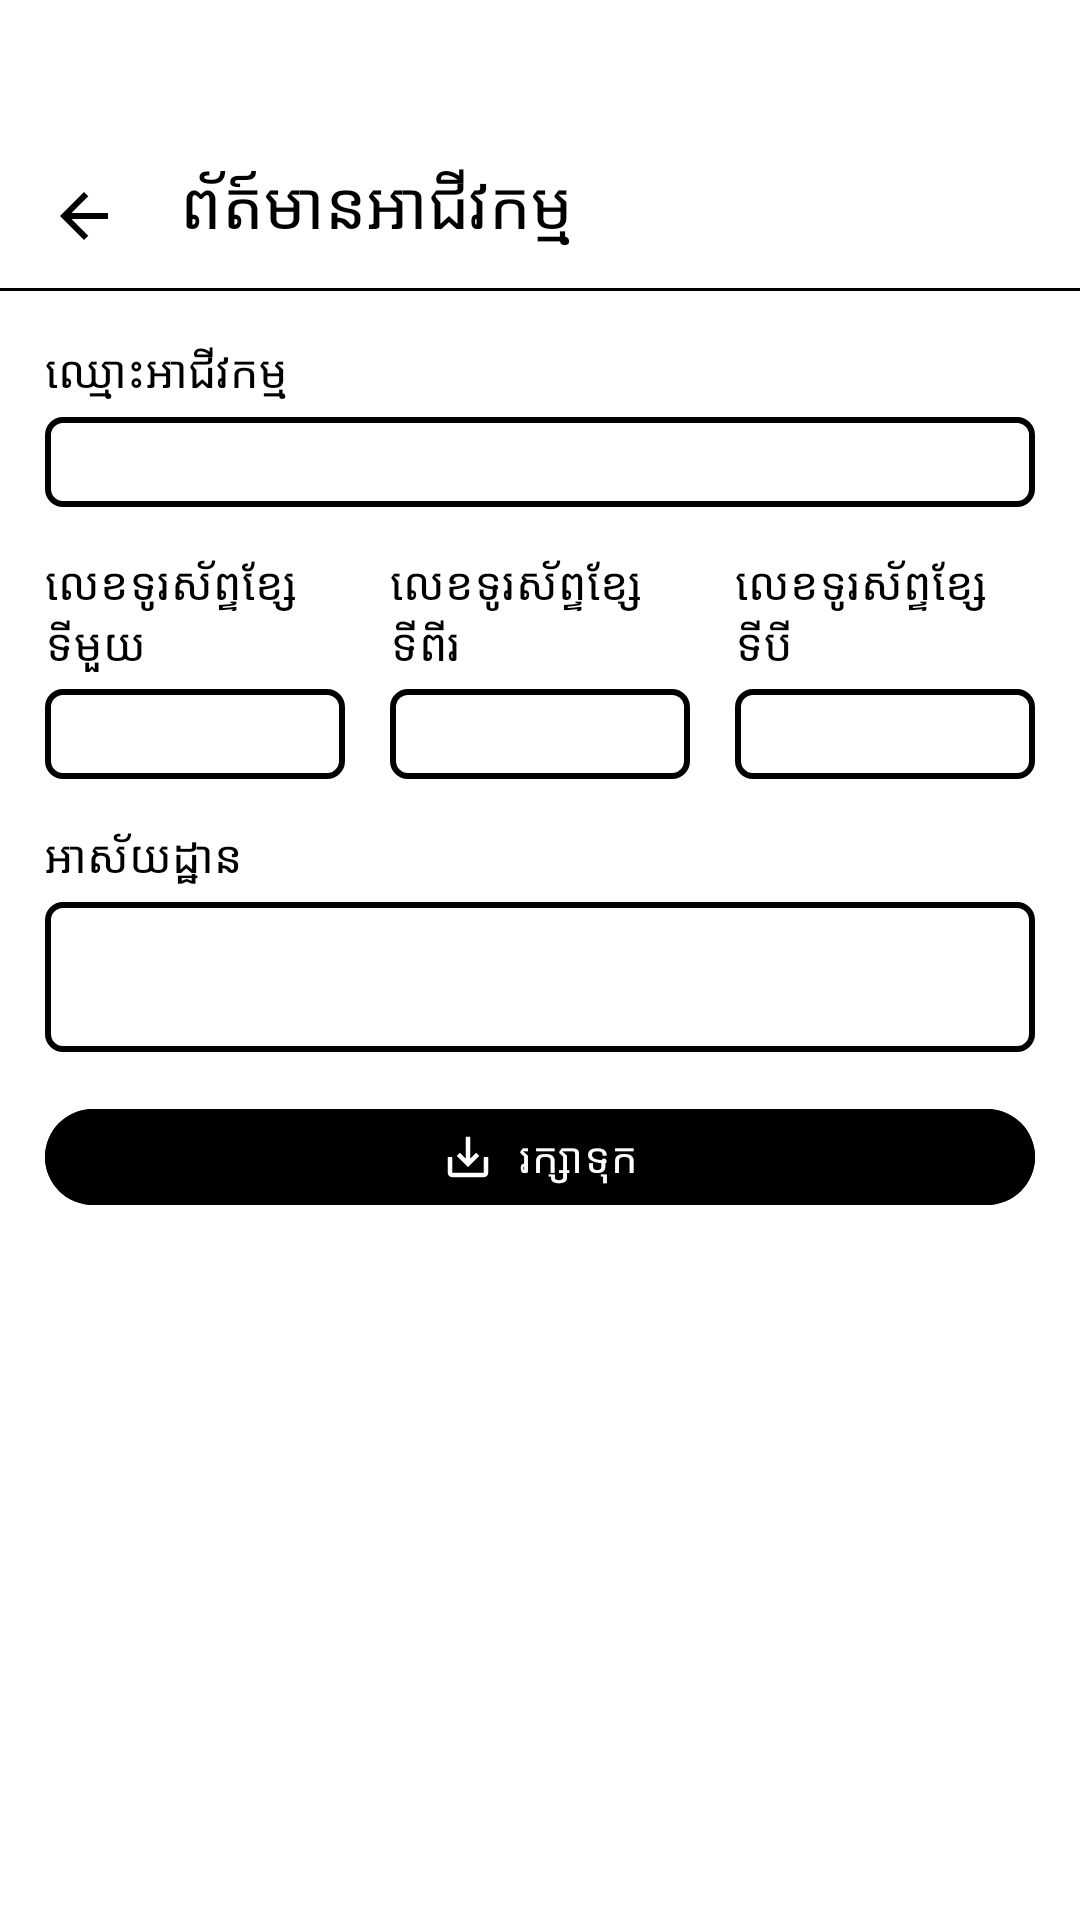

Here is an Android app screen rendered from its layout file. Give the layout XML and the strings, colors and styles it references.
<!-- AndroidManifest.xml: application theme Theme.JumPeak -->
<!-- res/layout/activity_business_profile.xml -->
<?xml version="1.0" encoding="utf-8"?>
<LinearLayout
    android:orientation="vertical"
    android:layout_width="match_parent"
    android:layout_height="match_parent"
    android:background="@color/white_black"
    xmlns:tools="http://schemas.android.com/tools"
    xmlns:app="http://schemas.android.com/apk/res-auto"
    tools:context=".presentation.ui.BusinessProfileActivity"
    xmlns:android="http://schemas.android.com/apk/res/android">

    <com.google.android.material.appbar.MaterialToolbar
        android:id="@+id/mtb"
        android:paddingTop="40dp"
        android:layout_width="match_parent"
        android:layout_height="wrap_content"
        app:title="@string/business_profile"
        app:titleTextColor="@color/black_white"
        app:navigationIcon="@drawable/ic_arrow_back"/>

    <View
        android:layout_height="1dp"
        android:layout_width="match_parent"
        android:background="@color/black_white"/>

    <LinearLayout
        android:padding="15dp"
        android:orientation="vertical"
        android:layout_marginTop="1dp"
        android:layout_width="match_parent"
        android:layout_height="wrap_content">

        <TextView
            android:textSize="15sp"
            android:layout_width="wrap_content"
            android:layout_height="wrap_content"
            android:text="@string/business_name"
            android:textColor="@color/black_white" />

        <com.google.android.material.textfield.TextInputEditText
            android:textSize="15sp"
            android:inputType="text"
            android:layout_height="30dp"
            android:layout_marginTop="5dp"
            android:paddingHorizontal="10dp"
            android:id="@+id/etBusinessName"
            android:layout_width="match_parent"
            android:textCursorDrawable="@drawable/cursor_color"
            android:background="@drawable/bg_radius_5_stroke_2"/>

        <LinearLayout
            android:gravity="bottom"
            android:layout_marginTop="15dp"
            android:baselineAligned="false"
            android:orientation="horizontal"
            android:layout_width="match_parent"
            android:layout_height="wrap_content">

            <LinearLayout
                android:layout_weight="1"
                android:layout_width="0dp"
                android:orientation="vertical"
                android:layout_height="wrap_content">

                <TextView
                    android:textSize="15sp"
                    android:layout_width="wrap_content"
                    android:layout_height="wrap_content"
                    android:textColor="@color/black_white"
                    android:text="@string/primary_phone_number"/>

                <com.google.android.material.textfield.TextInputEditText
                    android:textSize="15sp"
                    android:inputType="phone"
                    android:layout_height="30dp"
                    android:layout_marginTop="5dp"
                    android:paddingHorizontal="10dp"
                    android:layout_width="match_parent"
                    android:id="@+id/etPrimaryPhoneNumber"
                    android:textCursorDrawable="@drawable/cursor_color"
                    android:background="@drawable/bg_radius_5_stroke_2"/>
            </LinearLayout>

            <LinearLayout
                android:layout_weight="1"
                android:layout_width="0dp"
                android:orientation="vertical"
                android:layout_height="wrap_content"
                android:layout_marginHorizontal="15dp">

                <TextView
                    android:textSize="15sp"
                    android:layout_width="wrap_content"
                    android:layout_height="wrap_content"
                    android:textColor="@color/black_white"
                    android:text="@string/secondary_phone_number"/>

                <com.google.android.material.textfield.TextInputEditText
                    android:textSize="15sp"
                    android:inputType="phone"
                    android:layout_height="30dp"
                    android:layout_marginTop="5dp"
                    android:paddingHorizontal="10dp"
                    android:layout_width="match_parent"
                    android:id="@+id/etSecondaryPhoneNumber"
                    android:textCursorDrawable="@drawable/cursor_color"
                    android:background="@drawable/bg_radius_5_stroke_2"/>
            </LinearLayout>

            <LinearLayout
                android:layout_weight="1"
                android:layout_width="0dp"
                android:orientation="vertical"
                android:layout_height="wrap_content">

                <TextView
                    android:textSize="15sp"
                    android:layout_width="wrap_content"
                    android:layout_height="wrap_content"
                    android:textColor="@color/black_white"
                    android:text="@string/tertiary_phone_number"/>

                <com.google.android.material.textfield.TextInputEditText
                    android:textSize="15sp"
                    android:inputType="phone"
                    android:layout_height="30dp"
                    android:layout_marginTop="5dp"
                    android:paddingHorizontal="10dp"
                    android:layout_width="match_parent"
                    android:id="@+id/etTertiaryPhoneNumber"
                    android:textCursorDrawable="@drawable/cursor_color"
                    android:background="@drawable/bg_radius_5_stroke_2"/>
            </LinearLayout>
        </LinearLayout>

        <TextView
            android:textSize="15sp"
            android:text="@string/address"
            android:layout_marginTop="15dp"
            android:layout_width="match_parent"
            android:layout_height="wrap_content"
            android:textColor="@color/black_white" />

        <com.google.android.material.textfield.TextInputEditText
            android:textSize="15sp"
            android:id="@+id/etAddress"
            android:layout_height="50dp"
            android:layout_marginTop="5dp"
            android:paddingHorizontal="15dp"
            android:inputType="textMultiLine"
            android:layout_width="match_parent"
            android:textCursorDrawable="@drawable/cursor_color"
            android:background="@drawable/bg_radius_5_stroke_2"/>

        <com.google.android.material.button.MaterialButton
            android:id="@+id/btSave"
            android:text="@string/save"
            app:iconGravity="textStart"
            android:layout_height="40dp"
            android:layout_marginTop="15dp"
            app:icon="@drawable/ic_save_alt"
            app:iconTint="@color/white_black"
            android:layout_width="match_parent"
            android:textColor="@color/white_black"
            android:backgroundTint="@color/black_white" />
    </LinearLayout>
</LinearLayout>
<!-- resources referenced by this layout -->
<resources>
  <color name="black_white">#FF000000</color>
  <color name="white_black">#FFFFFFFF</color>
  <!-- drawable bg_radius_5_stroke_2 (drawable) -->
  <?xml version="1.0" encoding="utf-8"?>
  <shape android:shape="rectangle" xmlns:android="http://schemas.android.com/apk/res/android">
      <corners android:radius="5dp"/>
      <stroke android:width="2dp" android:color="@color/black_white"/>
  </shape>
  <!-- drawable cursor_color (drawable) -->
  <?xml version="1.0" encoding="utf-8"?>
  <shape xmlns:android="http://schemas.android.com/apk/res/android">
      <size android:width="2dp"/>
      <solid android:color="@color/black_white"/>
  </shape>
  <!-- drawable ic_arrow_back (drawable) -->
  <vector xmlns:android="http://schemas.android.com/apk/res/android" android:autoMirrored="true" android:height="24dp" android:tint="@color/black_white" android:viewportHeight="24" android:viewportWidth="24" android:width="24dp">
        
      <path android:fillColor="@android:color/white" android:pathData="M20,11H7.83l5.59,-5.59L12,4l-8,8 8,8 1.41,-1.41L7.83,13H20v-2z"/>
      
  </vector>
  <!-- drawable ic_save_alt (drawable) -->
  <vector xmlns:android="http://schemas.android.com/apk/res/android" android:height="24dp" android:viewportHeight="24" android:viewportWidth="24" android:width="24dp">
        
      <path android:fillColor="@android:color/white" android:pathData="M19,12v7L5,19v-7L3,12v7c0,1.1 0.9,2 2,2h14c1.1,0 2,-0.9 2,-2v-7h-2zM13,12.67l2.59,-2.58L17,11.5l-5,5 -5,-5 1.41,-1.41L11,12.67L11,3h2z"/>
      
  </vector>
  <string name="address">អាស័យដ្ឋាន</string>
  <string name="business_name">ឈ្មោះអាជីវកម្ម</string>
  <string name="business_profile">ព័ត៍មានអាជីវកម្ម</string>
  <string name="primary_phone_number">លេខទូរស័ព្ទខ្សែទីមួយ</string>
  <string name="save">រក្សាទុក</string>
  <string name="secondary_phone_number">លេខទូរស័ព្ទខ្សែទីពីរ</string>
  <string name="tertiary_phone_number">លេខទូរស័ព្ទខ្សែទីបី</string>
  <style name="Theme.JumPeak" parent="Base.Theme.JumPeak" />
  <style name="Base.Theme.JumPeak" parent="Theme.Material3.DayNight.NoActionBar">
          <item name="android:windowLightStatusBar">true</item>
      </style>
</resources>
